Labelled photos from "data", an image-classification folder in sumina225/AITalk. The possible labels are: cup, mouse.

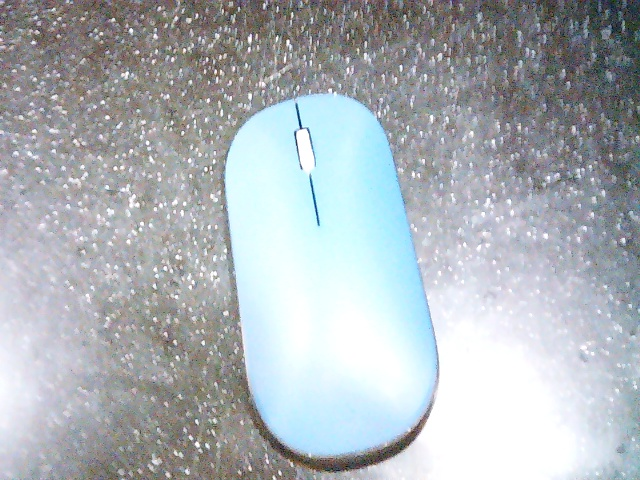
Label: mouse

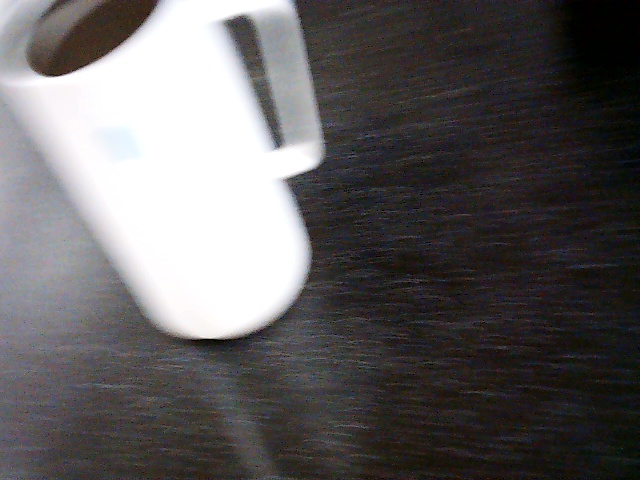
Label: cup

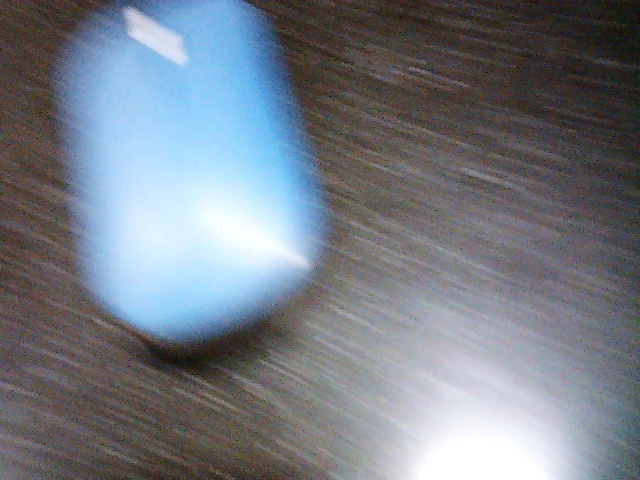
Label: mouse

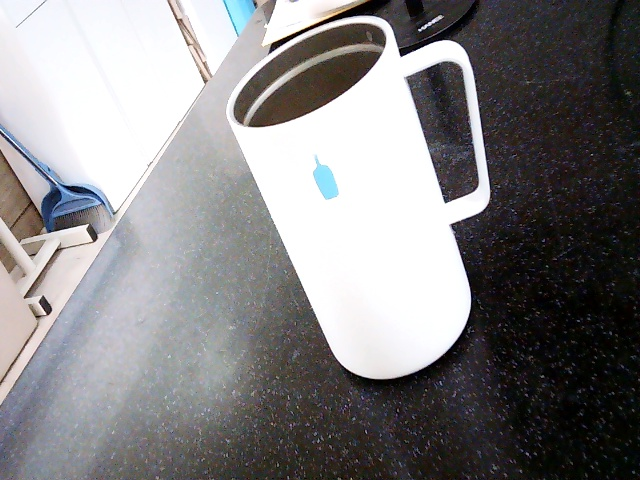
Label: cup

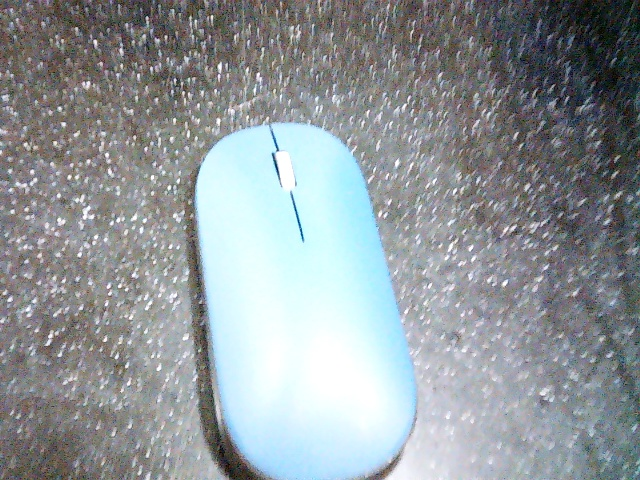
Label: mouse

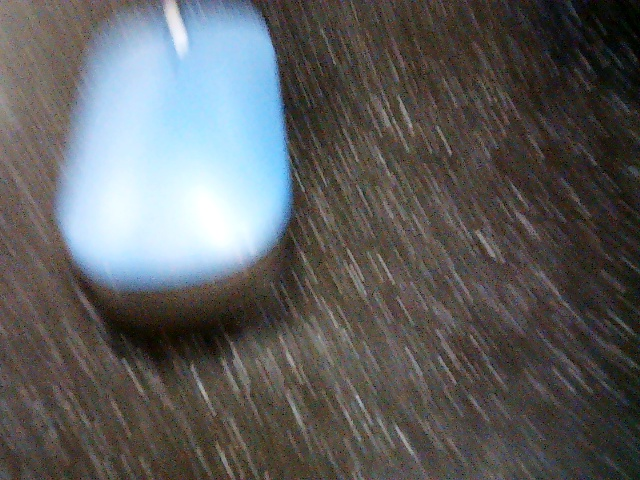
Label: mouse
